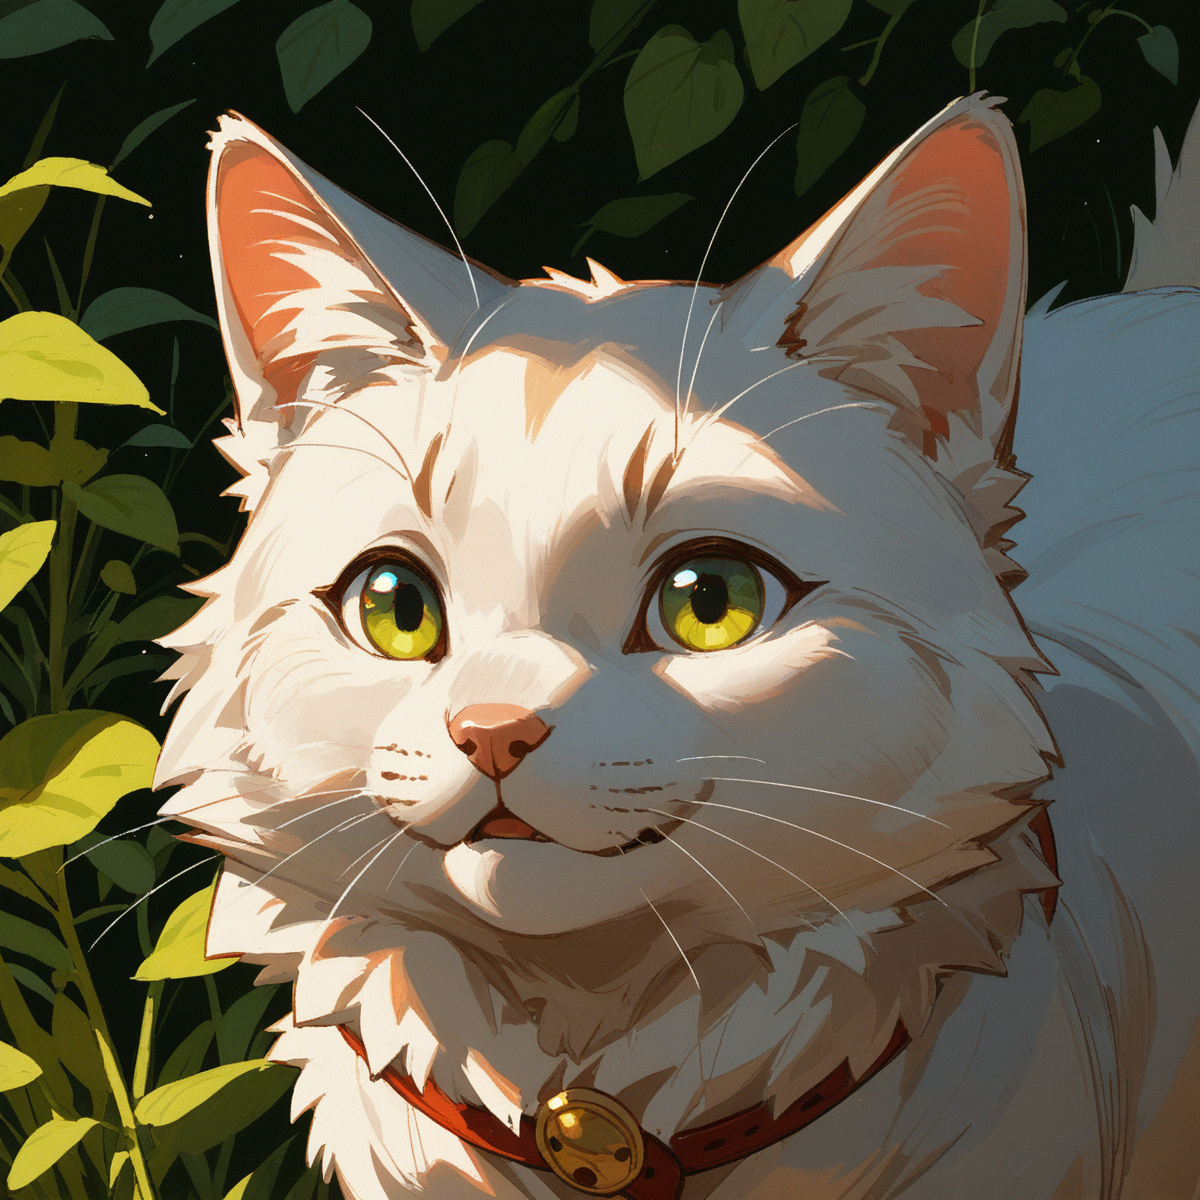
Generation parameters embedded in this image by AUTOMATIC1111 Stable Diffusion web UI or a fork of it (Forge, ...) (PNG 'parameters' text chunk):
score_9, score_8_up, score_7_up, score_6_up, BREAK
a gigantic cat, focus on cat
Negative prompt: score_4,score_5,score_3,score_2,score_1 , realistic, four toe foot, horns, demon,
Steps: 25, Sampler: DPM++ 2S a, CFG scale: 4, Seed: 2899193946, Size: 1200x1200, Model hash: 7149934e3f, Model: snowpony_snowalt, Version: v1.8.0